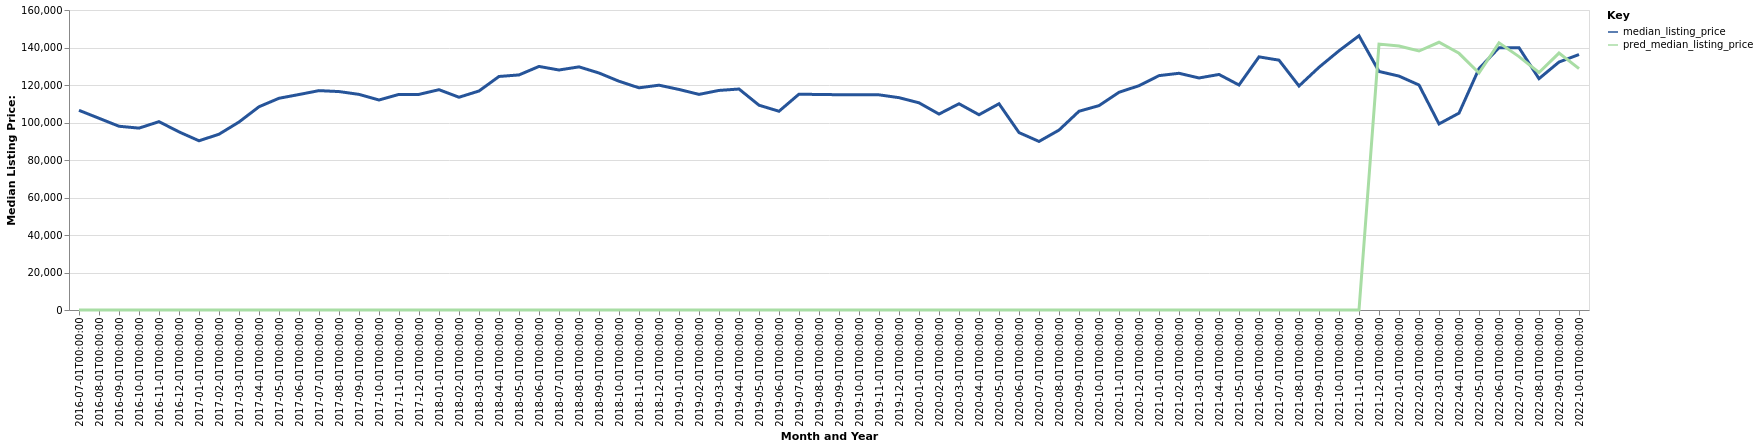

The table this chart was drawn from, first rows:
date, time_idx, median_listing_price, thirty_year_interest_rate_five, month, county_name, active_listing_count, pred_median_listing_price, month_year
2016-07-01, 0, 106500, 3.72, 7, Pampa, TX, 153.0, 0, Jul-2016
2016-08-01, 1, 102250, 3.73, 8, Pampa, TX, 152.0, 0, Aug-2016
2016-09-01, 2, 98000, 3.66, 9, Pampa, TX, 144.0, 0, Sep-2016
2016-10-01, 3, 97000, 3.64, 10, Pampa, TX, 151.0, 0, Oct-2016
2016-11-01, 4, 100450, 3.66, 11, Pampa, TX, 146.0, 0, Nov-2016
2016-12-01, 5, 95000, 3.48, 12, Pampa, TX, 151.0, 0, Dec-2016
2017-01-01, 6, 90250, 3.45, 1, Pampa, TX, 144.0, 0, Jan-2017
2017-02-01, 7, 93750, 3.5, 2, Pampa, TX, 141.0, 0, Feb-2017
2017-03-01, 8, 100250, 3.52, 3, Pampa, TX, 139.0, 0, Mar-2017
2017-04-01, 9, 108400, 4.03, 4, Pampa, TX, 126.0, 0, Apr-2017
2017-05-01, 10, 112925, 4.32, 5, Pampa, TX, 133.0, 0, May-2017
2017-06-01, 11, 114925, 4.2, 6, Pampa, TX, 136.0, 0, Jun-2017
2017-07-01, 12, 117000, 4.19, 7, Pampa, TX, 155.0, 0, Jul-2017
2017-08-01, 13, 116500, 4.3, 8, Pampa, TX, 150.0, 0, Aug-2017
2017-09-01, 14, 115000, 4.1, 9, Pampa, TX, 147.0, 0, Sep-2017
2017-10-01, 15, 112000, 4.05, 10, Pampa, TX, 151.0, 0, Oct-2017
2017-11-01, 16, 115000, 3.94, 11, Pampa, TX, 146.0, 0, Nov-2017
2017-12-01, 17, 115000, 4.03, 12, Pampa, TX, 139.0, 0, Dec-2017
2018-01-01, 18, 117500, 3.93, 1, Pampa, TX, 133.0, 0, Jan-2018
2018-02-01, 19, 113475, 3.83, 2, Pampa, TX, 148.0, 0, Feb-2018
2018-03-01, 20, 116800, 3.94, 3, Pampa, TX, 144.0, 0, Mar-2018
2018-04-01, 21, 124550, 3.95, 4, Pampa, TX, 145.0, 0, Apr-2018
2018-05-01, 22, 125375, 3.99, 5, Pampa, TX, 143.0, 0, May-2018
2018-06-01, 23, 129900, 4.15, 6, Pampa, TX, 143.0, 0, Jun-2018
2018-07-01, 24, 128000, 4.4, 7, Pampa, TX, 161.0, 0, Jul-2018
2018-08-01, 25, 129675, 4.46, 8, Pampa, TX, 167.0, 0, Aug-2018
2018-09-01, 26, 126400, 4.58, 9, Pampa, TX, 156.0, 0, Sep-2018
2018-10-01, 27, 122000, 4.66, 10, Pampa, TX, 157.0, 0, Oct-2018
2018-11-01, 28, 118500, 4.62, 11, Pampa, TX, 153.0, 0, Nov-2018
2018-12-01, 29, 119900, 4.54, 12, Pampa, TX, 145.0, 0, Dec-2018
2019-01-01, 30, 117625, 4.6, 1, Pampa, TX, 139.0, 0, Jan-2019
2019-02-01, 31, 115000, 4.72, 2, Pampa, TX, 137.0, 0, Feb-2019
2019-03-01, 32, 117107, 4.9, 3, Pampa, TX, 139.0, 0, Mar-2019
2019-04-01, 33, 117857, 4.94, 4, Pampa, TX, 139.0, 0, Apr-2019
2019-05-01, 34, 109225, 4.75, 5, Pampa, TX, 145.0, 0, May-2019
2019-06-01, 35, 106000, 4.51, 6, Pampa, TX, 155.0, 0, Jun-2019
2019-07-01, 36, 115125, 4.41, 7, Pampa, TX, 158.0, 0, Jul-2019
2019-08-01, 37, 114932, 4.41, 8, Pampa, TX, 157.0, 0, Aug-2019
2019-09-01, 38, 114830, 4.2, 9, Pampa, TX, 157.0, 0, Sep-2019
2019-10-01, 39, 114761, 4.14, 10, Pampa, TX, 155.0, 0, Oct-2019
2019-11-01, 40, 114750, 3.84, 11, Pampa, TX, 147.0, 0, Nov-2019
2019-12-01, 41, 113250, 3.81, 12, Pampa, TX, 147.0, 0, Dec-2019
2020-01-01, 42, 110500, 3.75, 1, Pampa, TX, 142.0, 0, Jan-2020
2020-02-01, 43, 104500, 3.73, 2, Pampa, TX, 143.0, 0, Feb-2020
2020-03-01, 44, 110000, 3.78, 3, Pampa, TX, 139.0, 0, Mar-2020
2020-04-01, 45, 104135, 3.75, 4, Pampa, TX, 139.0, 0, Apr-2020
2020-05-01, 46, 110000, 3.74, 5, Pampa, TX, 135.0, 0, May-2020
2020-06-01, 47, 94625, 3.72, 6, Pampa, TX, 141.0, 0, Jun-2020
2020-07-01, 48, 89900, 3.49, 7, Pampa, TX, 133.0, 0, Jul-2020
2020-08-01, 49, 95950, 3.65, 8, Pampa, TX, 132.0, 0, Aug-2020
2020-09-01, 50, 106000, 3.33, 9, Pampa, TX, 127.0, 0, Sep-2020
2020-10-01, 51, 109000, 3.28, 10, Pampa, TX, 114.0, 0, Oct-2020
2020-11-01, 52, 116125, 3.21, 11, Pampa, TX, 112.0, 0, Nov-2020
2020-12-01, 53, 119625, 3.07, 12, Pampa, TX, 108.0, 0, Dec-2020
2021-01-01, 54, 125000, 2.99, 1, Pampa, TX, 105.0, 0, Jan-2021
2021-02-01, 55, 126250, 2.93, 2, Pampa, TX, 89.0, 0, Feb-2021
2021-03-01, 56, 123750, 2.88, 3, Pampa, TX, 78.0, 0, Mar-2021
2021-04-01, 57, 125625, 2.84, 4, Pampa, TX, 70.0, 0, Apr-2021
2021-05-01, 58, 120000, 2.71, 5, Pampa, TX, 60.0, 0, May-2021
2021-06-01, 59, 135000, 2.79, 6, Pampa, TX, 61.0, 0, Jun-2021
... 16 more rows
